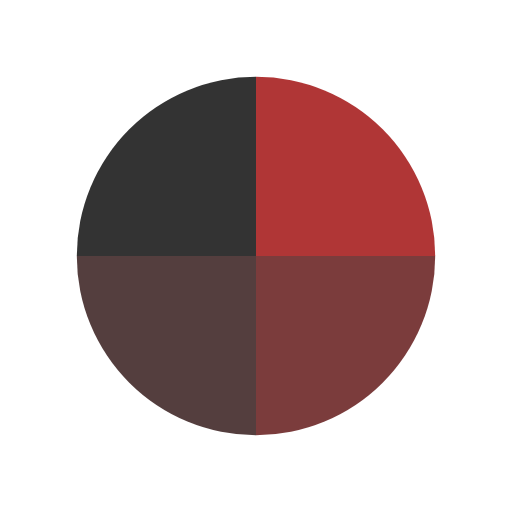
t = 0.00 s
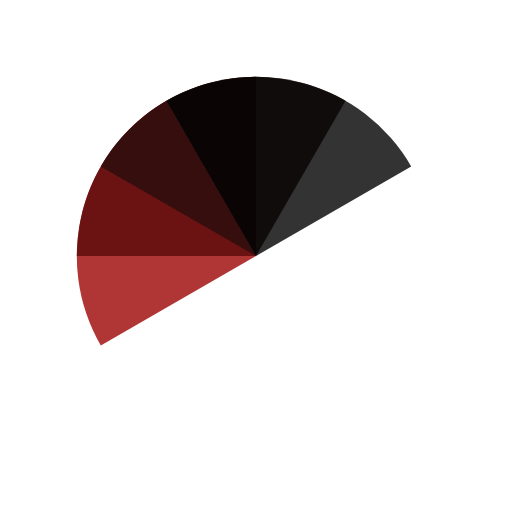
t = 0.50 s
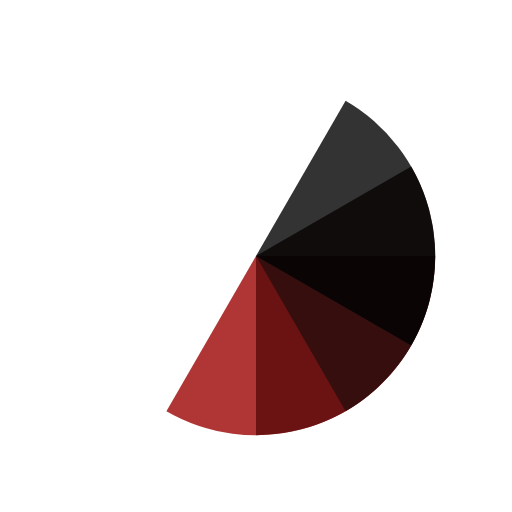
t = 1.00 s
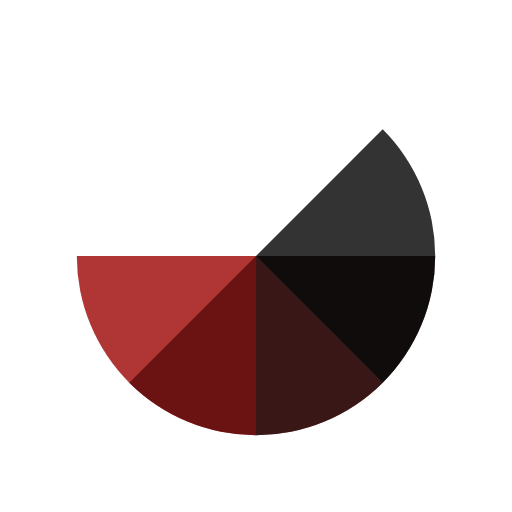
t = 1.13 s
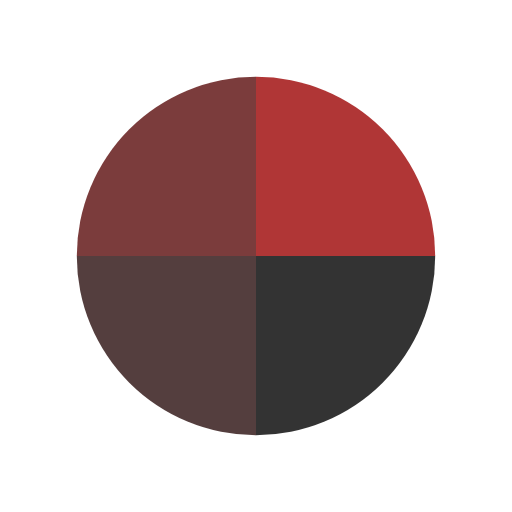
t = 1.50 s
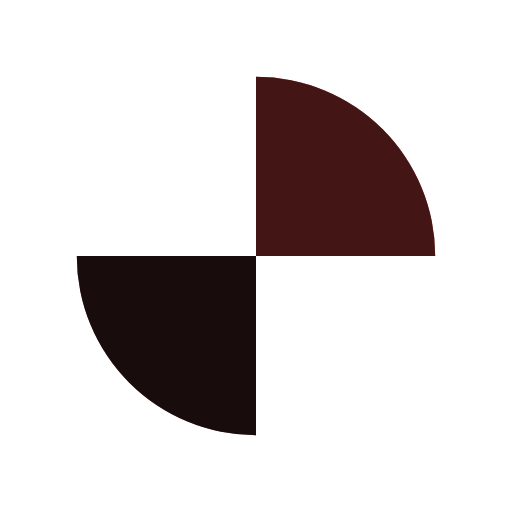
t = 2.25 s

The animated SVG that drew these frames (rendered in a browser with its animation timeline set to each time). Animation: 4 SMIL elements (animateTransform=4); one cycle of 3.00 s, repeats indefinitely.

<svg width="19px"  height="19px"  xmlns="http://www.w3.org/2000/svg" viewBox="0 0 100 100" preserveAspectRatio="xMidYMid" class="lds-wedges" style="background: none;"><g transform="translate(50,50)"><g ng-attr-transform="scale({{config.scale}})" transform="scale(0.7)"><g transform="translate(-50,-50)"><g transform="rotate(296 50 50)"><animateTransform attributeName="transform" type="rotate" calcMode="linear" values="0 50 50;360 50 50" keyTimes="0;1" dur="0.75s" begin="0s" repeatCount="indefinite"></animateTransform><path ng-attr-fill-opacity="{{config.opacity}}" ng-attr-fill="{{config.c1}}" d="M50 50L50 0A50 50 0 0 1 100 50Z" fill-opacity="0.8" fill="#9c0404"></path></g><g transform="rotate(42 50 50)"><animateTransform attributeName="transform" type="rotate" calcMode="linear" values="0 50 50;360 50 50" keyTimes="0;1" dur="1s" begin="0s" repeatCount="indefinite"></animateTransform><path ng-attr-fill-opacity="{{config.opacity}}" ng-attr-fill="{{config.c2}}" d="M50 50L50 0A50 50 0 0 1 100 50Z" transform="rotate(90 50 50)" fill-opacity="0.8" fill="#5a0b0b"></path></g><g transform="rotate(148 50 50)"><animateTransform attributeName="transform" type="rotate" calcMode="linear" values="0 50 50;360 50 50" keyTimes="0;1" dur="1.5s" begin="0s" repeatCount="indefinite"></animateTransform><path ng-attr-fill-opacity="{{config.opacity}}" ng-attr-fill="{{config.c3}}" d="M50 50L50 0A50 50 0 0 1 100 50Z" transform="rotate(180 50 50)" fill-opacity="0.8" fill="#290e0e"></path></g><g transform="rotate(254 50 50)"><animateTransform attributeName="transform" type="rotate" calcMode="linear" values="0 50 50;360 50 50" keyTimes="0;1" dur="3s" begin="0s" repeatCount="indefinite"></animateTransform><path ng-attr-fill-opacity="{{config.opacity}}" ng-attr-fill="{{config.c4}}" d="M50 50L50 0A50 50 0 0 1 100 50Z" transform="rotate(270 50 50)" fill-opacity="0.8" fill="#000000"></path></g></g></g></g></svg>